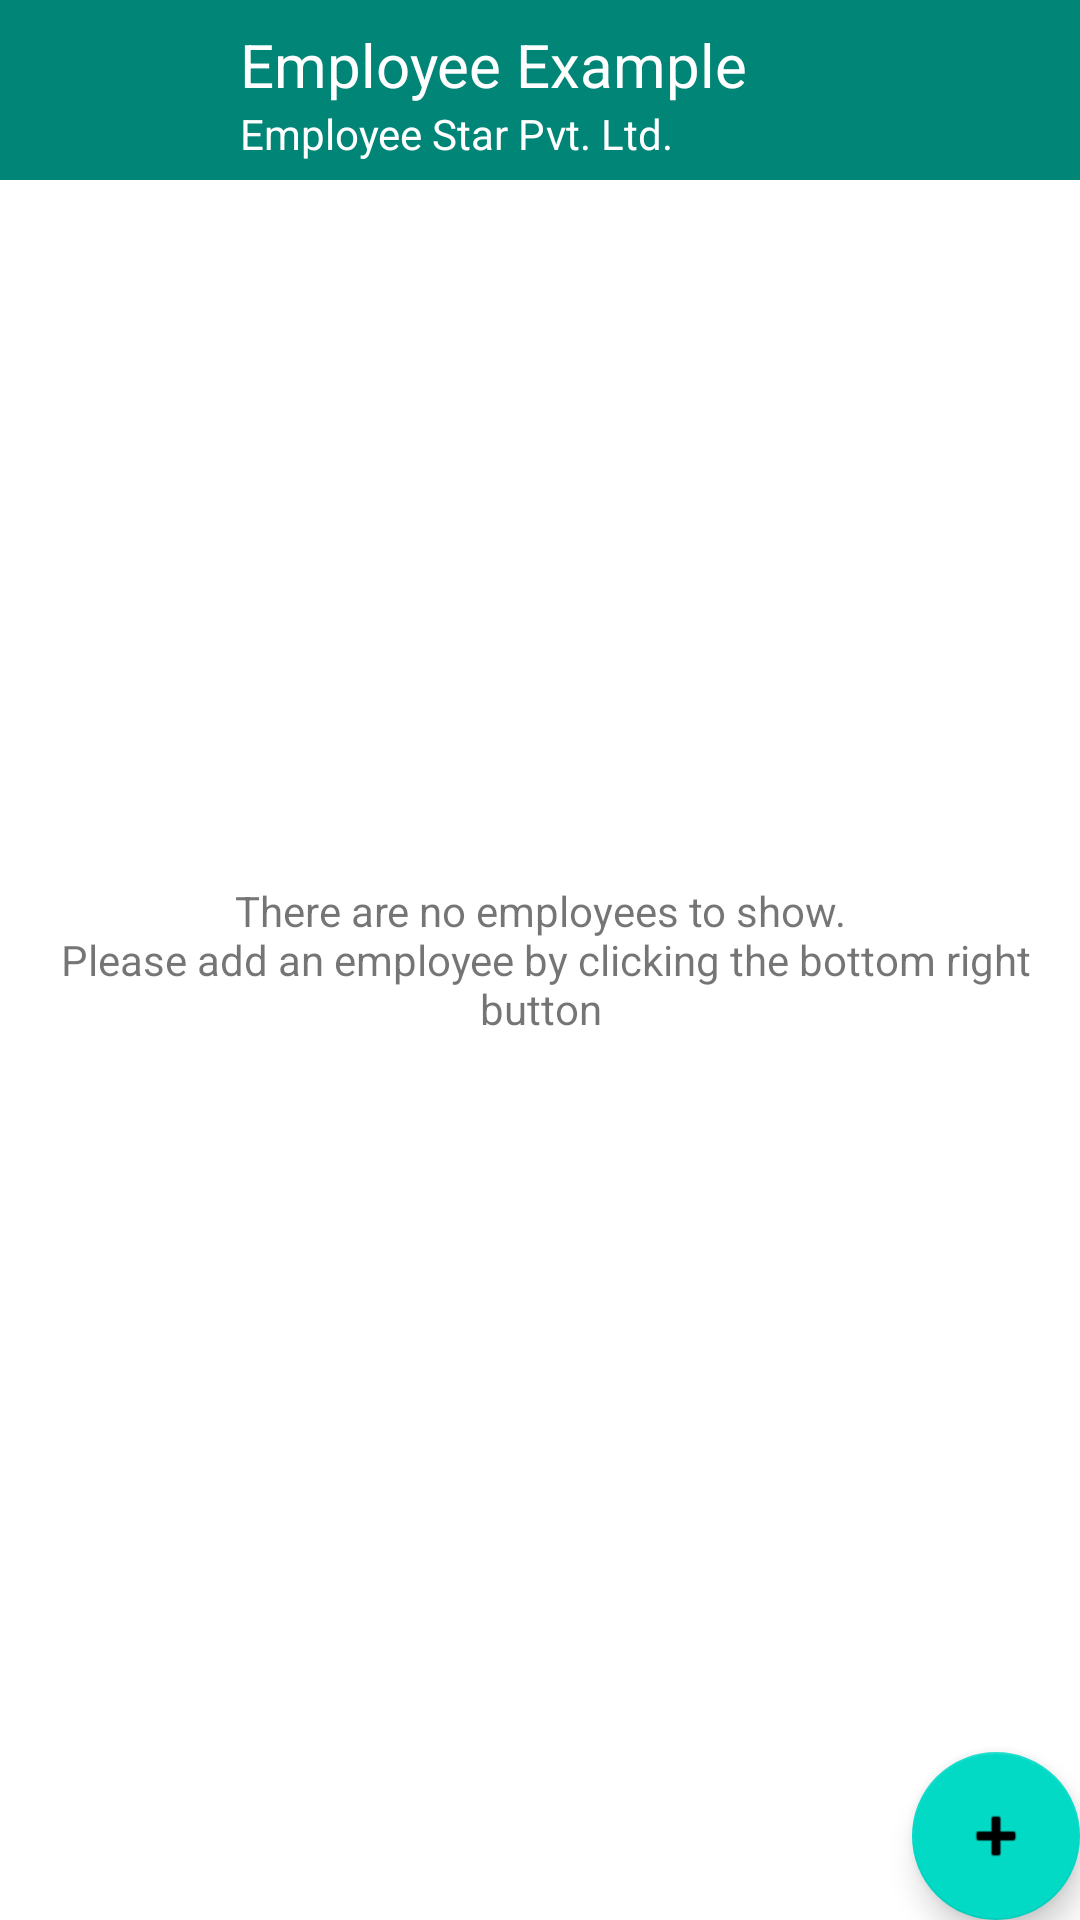

Layout XML and referenced resources for this Android screen:
<!-- AndroidManifest.xml: application theme AppTheme -->
<!-- res/layout/fragment_employee_list.xml -->
<?xml version="1.0" encoding="utf-8"?>
<androidx.coordinatorlayout.widget.CoordinatorLayout xmlns:android="http://schemas.android.com/apk/res/android"
    xmlns:app="http://schemas.android.com/apk/res-auto"
    xmlns:tools="http://schemas.android.com/tools"
    android:layout_width="match_parent"
    android:layout_height="match_parent"
    >
    <androidx.recyclerview.widget.RecyclerView
        android:id="@+id/employee_list"
        android:layout_width="match_parent"
        android:layout_height="match_parent"
        android:layout_marginTop="60dp"
        android:padding="@dimen/normal_margin"
        app:layout_constraintBottom_toBottomOf="parent"
        app:layout_constraintEnd_toEndOf="parent"
        app:layout_constraintStart_toStartOf="parent"
        app:layout_constraintTop_toTopOf="parent"
        tools:context=".ui.EmployeeListFragment"
        tools:listitem="@layout/list_item" />

    <com.google.android.material.floatingactionbutton.FloatingActionButton
        android:id="@+id/add_employee"
        android:layout_width="wrap_content"
        android:layout_height="wrap_content"
        android:clickable="true"
        android:focusable="true"
        app:srcCompat="@android:drawable/ic_input_add"
        app:fabSize="normal"
        android:layout_margin="@dimen/normal_margin"
        app:layout_anchor="@id/employee_list"
        app:layout_anchorGravity="bottom|right|end"
         />
    <androidx.appcompat.widget.Toolbar
        android:id="@+id/toolbar"
        android:layout_width="match_parent"
        android:layout_height="60dp"
        app:layout_scrollFlags="scroll|enterAlways"
        app:theme="@style/ThemeOverlay.AppCompat.Dark.ActionBar"
        android:background="@color/colorPrimary"
        >
        <include layout="@layout/list_toolbar"
            android:layout_width="wrap_content"
            android:layout_height="wrap_content"/>
    </androidx.appcompat.widget.Toolbar>

    <TextView
        android:id="@+id/no_employee_record"
        android:layout_width="wrap_content"
        android:layout_height="wrap_content"
        android:layout_gravity="center_horizontal|center_vertical"
        android:gravity="center"
        android:text="@string/no_db_record"
        android:textSize="14sp"
        tools:text="@string/no_db_record" />

</androidx.coordinatorlayout.widget.CoordinatorLayout>
<!-- res/layout/list_item.xml (included above) -->
<?xml version="1.0" encoding="utf-8"?>
<androidx.constraintlayout.widget.ConstraintLayout xmlns:android="http://schemas.android.com/apk/res/android"
    xmlns:app="http://schemas.android.com/apk/res-auto"
    xmlns:tools="http://schemas.android.com/tools"
    android:layout_width="match_parent"
    android:layout_height="wrap_content">

    <ImageView
        android:id="@+id/employee_photo"
        android:layout_width="80dp"
        android:layout_height="80dp"
        android:layout_marginTop="@dimen/medium_margin"
        android:adjustViewBounds="true"
        android:contentDescription="@string/employee_photo"
        android:scaleType="centerCrop"
        app:layout_constraintBottom_toBottomOf="@+id/employee_role"
        app:layout_constraintStart_toStartOf="parent"
        app:layout_constraintTop_toTopOf="parent"
        app:layout_constraintVertical_bias="0.0"
        app:srcCompat="@drawable/blank_photo"
        tools:srcCompat="@drawable/blank_photo" />

    <TextView
        android:id="@+id/employee_name"
        android:layout_width="0dp"
        android:layout_height="wrap_content"
        android:layout_marginStart="@dimen/normal_margin"
        android:layout_marginLeft="@dimen/normal_margin"
        android:layout_marginTop="@dimen/medium_margin"
        style="@style/Header"
        android:fontFamily="@font/custom_font"
        app:layout_constraintEnd_toEndOf="parent"
        app:layout_constraintStart_toEndOf="@+id/employee_photo"
        app:layout_constraintTop_toTopOf="parent"
        tools:text="John Doe" />

    <TextView
        android:id="@+id/employee_role"
        style="@style/Header.Small"
        android:layout_width="0dp"
        android:layout_height="wrap_content"
        android:layout_marginStart="@dimen/normal_margin"
        android:layout_marginLeft="@dimen/normal_margin"
        app:layout_constraintEnd_toEndOf="parent"
        app:layout_constraintStart_toEndOf="@+id/employee_photo"
        app:layout_constraintTop_toBottomOf="@+id/employee_name"
        tools:text="Manager" />

    <TextView
        android:id="@+id/employee_age"
        android:layout_width="wrap_content"
        android:layout_height="wrap_content"
        android:layout_marginTop="@dimen/medium_margin"
        app:layout_constraintStart_toStartOf="@+id/employee_role"
        app:layout_constraintTop_toBottomOf="@+id/employee_role"
        tools:text="42 years" />

    <TextView
        android:id="@+id/employee_gender"
        android:layout_width="wrap_content"
        android:layout_height="wrap_content"
        android:layout_marginStart="@dimen/large_margin"
        android:layout_marginLeft="@dimen/large_margin"
        app:layout_constraintStart_toEndOf="@+id/employee_age"
        app:layout_constraintTop_toTopOf="@+id/employee_age"
        tools:text="Male" />

</androidx.constraintlayout.widget.ConstraintLayout>
<!-- res/layout/list_toolbar.xml (included above) -->
<?xml version="1.0" encoding="utf-8"?>
<androidx.constraintlayout.widget.ConstraintLayout xmlns:android="http://schemas.android.com/apk/res/android"
    xmlns:app="http://schemas.android.com/apk/res-auto"
    xmlns:tools="http://schemas.android.com/tools"
    android:layout_width="match_parent"
    android:layout_height="wrap_content"
    android:background="@color/colorPrimary"
    android:paddingTop="4dp">

    <TextView
        android:id="@+id/textView"
        android:layout_width="wrap_content"
        android:layout_height="wrap_content"
        android:layout_marginStart="16dp"
        android:layout_marginLeft="16dp"
        android:text="@string/app_name"
        android:textColor="@android:color/white"
        android:textSize="20sp"
        app:layout_constraintStart_toEndOf="@+id/company_logo"
        app:layout_constraintTop_toTopOf="parent" />

    <TextView
        android:layout_width="wrap_content"
        android:layout_height="wrap_content"

        android:text="@string/company_name"
        android:textColor="@android:color/white"
        android:textSize="14sp"
        app:layout_constraintStart_toStartOf="@+id/textView"
        app:layout_constraintTop_toBottomOf="@+id/textView" />

    <ImageView
        android:id="@+id/company_logo"
        android:layout_width="48dp"
        android:layout_height="48dp"
        app:layout_constraintStart_toStartOf="parent"
        app:layout_constraintTop_toTopOf="parent"
        app:srcCompat="@drawable/company_logo" />

</androidx.constraintlayout.widget.ConstraintLayout>
<!-- resources referenced by this layout -->
<resources>
  <color name="colorPrimary">#008577</color>
  <string name="app_name">Employee Example</string>
  <string name="company_name">Employee Star Pvt. Ltd.</string>
  <string name="employee_photo">Employee Photo</string>
  <string name="no_db_record">There are no employees to show.\n
          Please add an employee by clicking the bottom right button</string>
  <style name="Header" parent="TextAppearance.AppCompat">
          <item name="android:textStyle">bold</item>
          <item name="android:textColor">@color/colorAccent</item>
      </style>
  <style name="Header.Small">
          <item name="android:textColor">@color/colorGray</item>
          <item name="android:textStyle">italic</item>
      </style>
  <style name="AppTheme" parent="Theme.MaterialComponents.Light.NoActionBar">
          
          <item name="colorPrimary">@color/colorPrimary</item>
          <item name="colorPrimaryDark">@color/colorPrimaryDark</item>
          <item name="colorAccent">@color/colorAccent</item>
  
  
  
      </style>
  <color name="colorAccent">#D81B60</color>
  <color name="colorGray">#808080</color>
  <color name="colorPrimaryDark">#00574B</color>
</resources>
